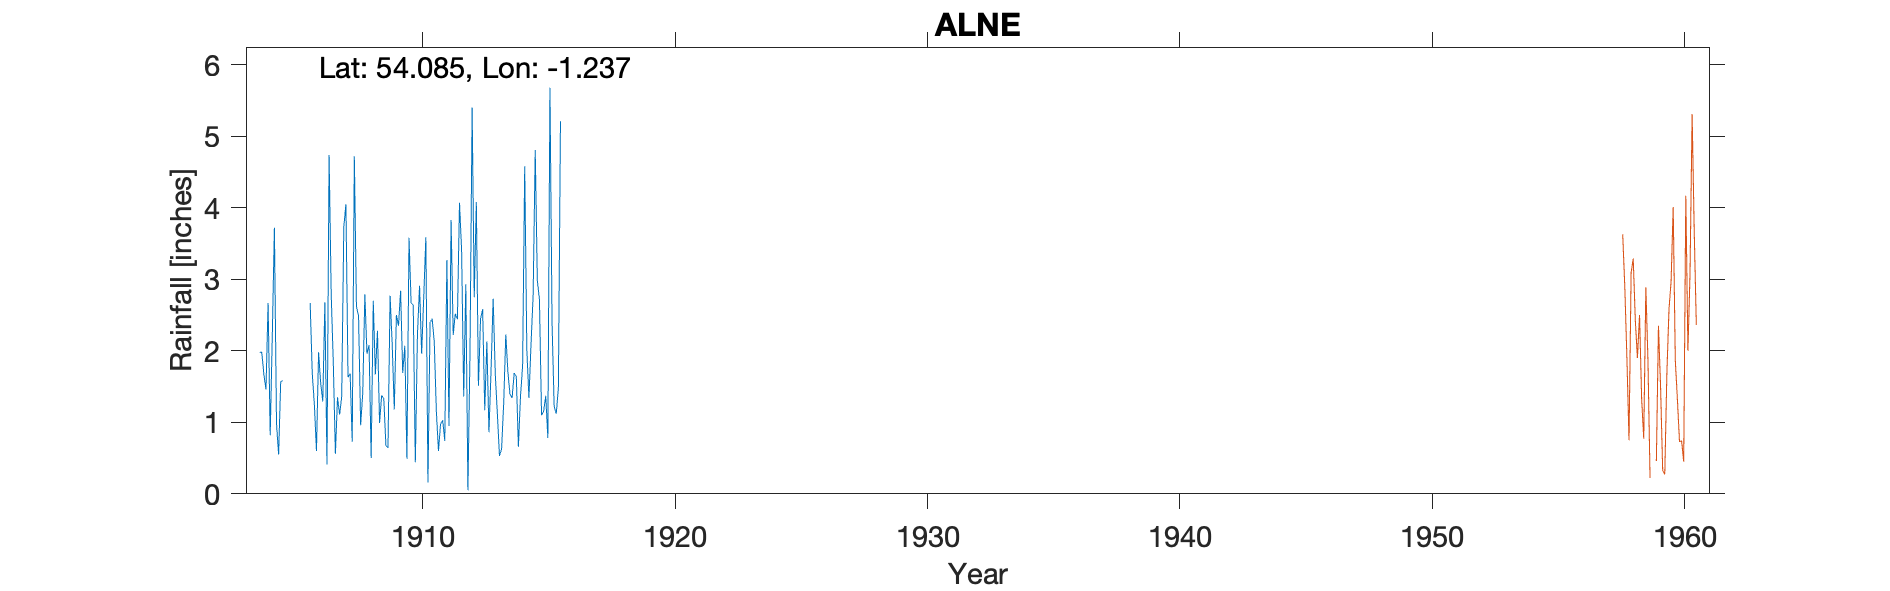

The table this chart was drawn from, first rows:
ALNE - GODFREY, , , , , , , , , , , , 
Grid ref, SE500657, Long, -1.237, Lat, 54.09, Elevation, 80, ft, , , , 
Station no, 3450/7, , , , , , , , , , , 
, 1904, 1905, 1906, 1907, 1908, 1909, 1910, 1911, 1912, 1913, 1914, 1915
January, 1.98, , 2.67, 0.56, 0.96, 0.68, 2.67, 1.15, 3.41, 2.13, 1.34, 2.98
February, 1.98, , 1.68, 1.35, 1.41, 0.64, 2.64, 0.60, 1.36, 0.86, 1.69, 2.72
March, 1.67, , 1.25, 1.11, 2.79, 2.77, 0.44, 0.98, 2.93, 1.73, 1.64, 1.10
April, 1.46, , 0.60, 1.36, 1.96, 2.09, 2.22, 1.03, 0.05, 2.73, 0.66, 1.16
May, 2.67, , 1.98, 3.74, 2.08, 1.18, 2.91, 0.74, 2.00, 1.68, 1.37, 1.37
June, 0.82, , 1.55, 4.05, 0.50, 2.50, 1.96, 3.27, 5.40, 1.12, 1.79, 0.78
July, 2.21, , 1.29, 1.63, 2.70, 2.35, 2.75, 0.95, 2.75, 0.53, 4.58, 5.68
August, 3.72, , 2.68, 1.68, 1.67, 2.84, 3.59, 3.83, 4.08, 0.63, 2.02, 2.39
September, 0.98, , 0.41, 0.73, 2.28, 1.69, 0.16, 2.22, 1.51, 1.26, 1.34, 1.22
October, 0.55, , 4.74, 4.72, 0.99, 2.07, 2.39, 2.52, 2.45, 2.23, 2.09, 1.12
November, 1.57, , 2.80, 2.62, 1.38, 0.49, 2.45, 2.44, 2.58, 1.71, 2.77, 1.48
December, 1.58, , 1.83, 2.49, 1.33, 3.58, 2.12, 4.07, 1.17, 1.39, 4.81, 5.21
Total, 21.19, , 23.48, 26.04, 20.05, 22.88, 26.30, 23.80, 29.69, 18.00, 26.10, 27.21
TYRain_1900-1909_22_pt1/082, , , , , , , , , , , , 
TYRain_1910-1919_21_pt1/005, , , , , , , , , , , , 
# Grid reference based on directions to …, , , , , , , , , , , , 
# In 1912,the gauge moved 200 yards sout…, , , , , , , , , , , , 
